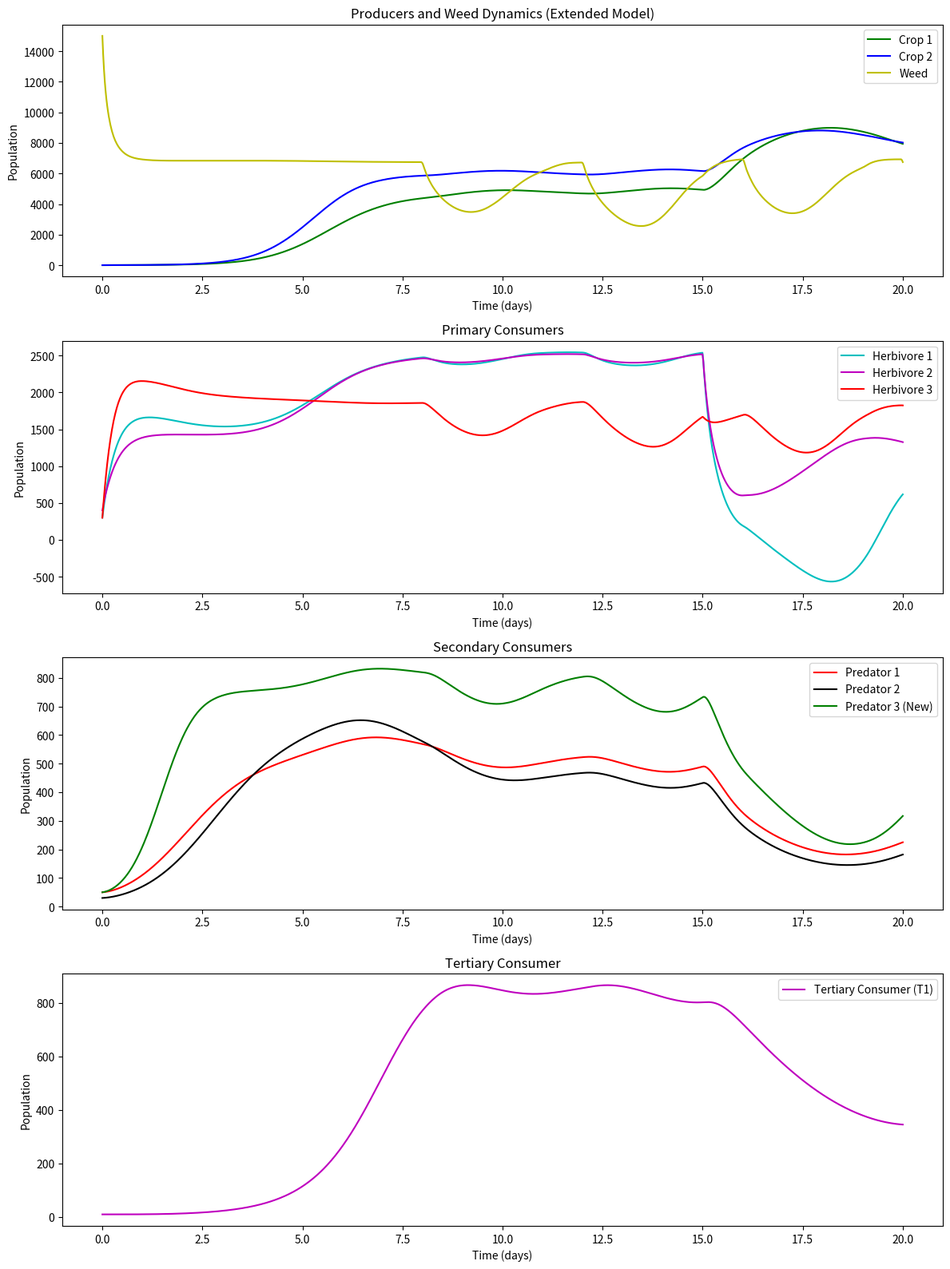

Python code for this plot:
import numpy as np
import matplotlib.pyplot as plt
from scipy.integrate import solve_ivp

# =============================
# 1. 更新后的生态系统参数
# =============================

# ---------- 生产者1（作物1） ----------
r_P1 = 2
K_P1 = 10000
alpha_P1_C1 = 0.0002
alpha_P1_C2 = 0.00015
alpha_P1_C3 = 0.0001
alpha_P1_W  = 0.000001

# ---------- 生产者2（作物2） ----------
r_P2 = 2
K_P2 = 10000
alpha_P2_C1 = 0.0001
alpha_P2_C2 = 0.00015
alpha_P2_C3 = 0.0001
alpha_P2_W  = 0.000001

# ---------- 杂草 ----------
r_W = 4
K_W = 7000
alpha_W_C1 = 0.00005
alpha_W_C2 = 0.00001
alpha_W_C3 = 0.00002
alpha_W_P1 = 0.00018
alpha_W_P2 = 0.00018
# 你将其改为 0.0，表示“除草剂导致死亡率”无效
gamma_W = 0.90
gamma1_W = 0.99
gamma2_W = 0.99
gamma3_W = 0.99


# ---------- 初级消费者1（草食动物1） ----------
r_C1 = 0.9
K_C1 = 800
beta_P1_C1 = 0.5
beta_P2_C1 = 0.4
beta_W_C1  = 0.3
delta_C1 = 0.1
# 改为 0.0，表示“杀虫剂导致死亡率”对 C1 无效
gamma_C1 = 0.90

# ---------- 初级消费者2（草食动物2） ----------
r_C2 = 1.0
K_C2 = 800
beta_P1_C2 = 0.4
beta_P2_C2 = 0.5
beta_W_C2  = 0.2
delta_C2 = 0.12
gamma_C2 = 0.80

# ---------- 初级消费者3（草食动物3） ----------
r_C3 = 0.8
K_C3 = 800
beta_P1_C3 = 0.0
beta_P2_C3 = 0.0
beta_W_C3  = 0.5
delta_C3 = 0.11
gamma_C3 = 0.10

# ---------- 次级消费者1（捕食者1） ----------
r_S1 = 0.2
K_S1 = 100
eta_C1_S1 = 0.0002
eta_C2_S1 = 0.0002
eta_C3_S1 = 0.0002
mu_S1 = 0.09

# ---------- 次级消费者2（捕食者2） ----------
r_S2 = 0.2
K_S2 = 120
eta_C1_S2 = 0.0002
eta_C2_S2 = 0.0002
eta_C3_S2 = 0.0002
mu_S2 = 0.10

# ---------- 新的次级消费者3（捕食者3） ----------
r_S3     = 0.25
K_S3     = 100
mu_S3    = 0.08
eta_C1_S3 = 0.0005   # 对 C1 的捕食效率
eta_C2_S3 = 0.0000   # 对 C2 的捕食效率（设为0表示不捕食C2）
eta_C3_S3 = 0.0005   # 对 C3 的捕食效率

# ---------- 新的三级消费者 T1 (顶级捕食者) ----------
r_T1     = 0.05
K_T1     = 50
mu_T1    = 0.12
eta_S1_T1 = 0.0005   # T1 捕食 S1 的效率
eta_S2_T1 = 0.0008   # T1 捕食 S2 的效率
eta_S3_T1 = 0.0004   # T1 捕食 S3 的效率

# ==========================
# 2. 农药浓度函数(保留即可)
#    由于 gamma_* 都为 0, 实际影响为0
# ==========================
def pesticide_concentration(t, peak_time, intensity, duration):
    """在给定时间 t 下，返回农药浓度（高斯脉冲）。"""
    if t < peak_time:
        return 0
    elif peak_time <= t <= peak_time + duration:
        exponent = -((t - peak_time) ** 2) / (2 * (duration / 2) ** 2)
        if exponent < -700:
            return 0
        return intensity * np.exp(exponent)
    else:
        return 0

# ==============================
# 3. 扩展后模型（10个物种）
# ==============================
def model_extended(t, y):
    """
    y = [P1, P2, W, C1, C2, C3, S1, S2, S3, T1]
    """
    P1, P2, W, C1, C2, C3, S1, S2, S3, T1 = y

    # 计算农药浓度（你将 gamma_* 全部置0，因此这里计算不会起作用，但可保留）
    S_W  = pesticide_concentration(t, peak_time=8,  intensity=10000, duration=3)
    S1_W = pesticide_concentration(t, peak_time=12, intensity=10000, duration=3)  # 除草剂2
    S2_W = pesticide_concentration(t, peak_time=16, intensity=10000, duration=3)  # 除草剂2
    S3_W = pesticide_concentration(t, peak_time=20, intensity=10000, duration=3)  # 除草剂2
    S_C1 = pesticide_concentration(t, peak_time=15, intensity=10000, duration=30)
    S_C2 = pesticide_concentration(t, peak_time=15, intensity=10000, duration=30)
    S_C3 = pesticide_concentration(t, peak_time=15, intensity=10000, duration=30)

    # =========== 生产者1、2、杂草 ===========
    dP1dt = (r_P1 * P1 * (1 - P1 / K_P1)
             - alpha_P1_C1 * P1 * C1
             - alpha_P1_C2 * P1 * C2
             - alpha_P1_C3 * P1 * C3
             - alpha_P1_W  * P1 * W)

    dP2dt = (r_P2 * P2 * (1 - P2 / K_P2)
             - alpha_P2_C1 * P2 * C1
             - alpha_P2_C2 * P2 * C2
             - alpha_P2_C3 * P2 * C3
             - alpha_P2_W  * P2 * W)

    dWdt = (r_W * W * (1 - W / K_W)
            - alpha_W_C1 * W * C1
            - alpha_W_C2 * W * C2
            - gamma_W     * S_W
            - gamma1_W * S1_W
            - gamma2_W * S2_W
            - gamma3_W * S3_W
            )
    # gamma_W=0 => 此项为0

    # =========== 初级消费者 C1, C2, C3 ===========
    dC1dt = (r_C1 * C1 * (1 - C1 / K_C1)
             + beta_P1_C1 * P1 + beta_P2_C1 * P2 + beta_W_C1 * W
             - delta_C1 * C1
             - gamma_C1 * S_C1   # gamma_C1=0 => 无效
             - eta_C1_S1 * C1 * S1
             - eta_C1_S2 * C1 * S2
             - eta_C1_S3 * C1 * S3)

    dC2dt = (r_C2 * C2 * (1 - C2 / K_C2)
             + beta_P1_C2 * P1 + beta_P2_C2 * P2 + beta_W_C2 * W
             - delta_C2 * C2
             - gamma_C2 * S_C2   # gamma_C2=0 => 无效
             - eta_C2_S1 * C2 * S1
             - eta_C2_S2 * C2 * S2
             - eta_C2_S3 * C2 * S3)

    dC3dt = (r_C3 * C3 * (1 - C3 / K_C3)
             + beta_P1_C3 * P1 + beta_P2_C3 * P2 + beta_W_C3 * W
             - delta_C3 * C3
             - gamma_C3 * S_C3   # gamma_C3=0 => 无效
             - eta_C3_S1 * C3 * S1
             - eta_C3_S2 * C3 * S2
             - eta_C3_S3 * C3 * S3)

    # =========== 次级消费者 S1, S2, S3 ===========
    dS1dt = (r_S1 * S1 * (1 - S1 / K_S1)
             + eta_C1_S1 * C1 * S1
             + eta_C2_S1 * C2 * S1
             + eta_C3_S1 * C3 * S1
             - mu_S1 * S1
             - eta_S1_T1 * S1 * T1)

    dS2dt = (r_S2 * S2 * (1 - S2 / K_S2)
             + eta_C1_S2 * C1 * S2
             + eta_C2_S2 * C2 * S2
             + eta_C3_S2 * C3 * S2
             - mu_S2 * S2
             - eta_S2_T1 * S2 * T1)

    dS3dt = (r_S3 * S3 * (1 - S3 / K_S3)
             + eta_C1_S3 * C1 * S3
             + eta_C2_S3 * C2 * S3
             + eta_C3_S3 * C3 * S3
             - mu_S3 * S3
             - eta_S3_T1 * S3 * T1)

    # =========== 三级消费者 T1 ===========
    dT1dt = (r_T1 * T1 * (1 - T1 / K_T1)
             + eta_S1_T1 * S1 * T1
             + eta_S2_T1 * S2 * T1
             + eta_S3_T1 * S3 * T1
             - mu_T1 * T1)

    # 将 10 个方程的导数打包返回
    return [dP1dt, dP2dt, dWdt,
            dC1dt, dC2dt, dC3dt,
            dS1dt, dS2dt, dS3dt, dT1dt]

# ==========================
# 4. 主函数：求解 + 绘图
# ==========================
def main():
    # 10维初始值：P1, P2, W, C1, C2, C3, S1, S2, S3, T1
    y0 = [
        3,       # P1
        3,       # P2
        15000,   # W
        300,     # C1
        400,     # C2
        300,     # C3
        50,      # S1
        30,      # S2
        50,      # S3 (新次级消费者)
        10,      # T1 (新三级消费者)
    ]

    # 时间区间与采样
    t_span = (0, 20)
    t_eval = np.linspace(0, 20, 1000)

    # 求解扩展模型
    solution = solve_ivp(model_extended, t_span, y0, t_eval=t_eval, method='BDF')
    # 拆分结果
    P1, P2, W, C1, C2, C3, S1, S2, S3, T1 = solution.y
    t = solution.t

    # 绘图
    plt.figure(figsize=(12, 16))

    # (1) 生产者 & 杂草
    ax1 = plt.subplot(4,1,1)
    ax1.plot(t, P1, 'g-', label="Crop 1")
    ax1.plot(t, P2, 'b-', label="Crop 2")
    ax1.plot(t, W,  'y-', label="Weed")
    ax1.set_title("Producers and Weed Dynamics (Extended Model)")
    ax1.set_xlabel("Time (days)")
    ax1.set_ylabel("Population")
    ax1.legend()

    # (2) 初级消费者
    ax2 = plt.subplot(4,1,2)
    ax2.plot(t, C1, 'c-', label="Herbivore 1")
    ax2.plot(t, C2, 'm-', label="Herbivore 2")
    ax2.plot(t, C3, 'r-', label="Herbivore 3")
    ax2.set_title("Primary Consumers")
    ax2.set_xlabel("Time (days)")
    ax2.set_ylabel("Population")
    ax2.legend()

    # (3) 次级消费者 (含新 S3)
    ax3 = plt.subplot(4,1,3)
    ax3.plot(t, S1, 'r-', label="Predator 1")
    ax3.plot(t, S2, 'k-', label="Predator 2")
    ax3.plot(t, S3, 'g-', label="Predator 3 (New)")
    ax3.set_title("Secondary Consumers")
    ax3.set_xlabel("Time (days)")
    ax3.set_ylabel("Population")
    ax3.legend()

    # (4) 三级消费者 (T1)
    ax4 = plt.subplot(4,1,4)
    ax4.plot(t, T1, 'm-', label="Tertiary Consumer (T1)")
    ax4.set_title("Tertiary Consumer")
    ax4.set_xlabel("Time (days)")
    ax4.set_ylabel("Population")
    ax4.legend()

    plt.tight_layout()
    plt.show()

if __name__ == "__main__":
    main()
